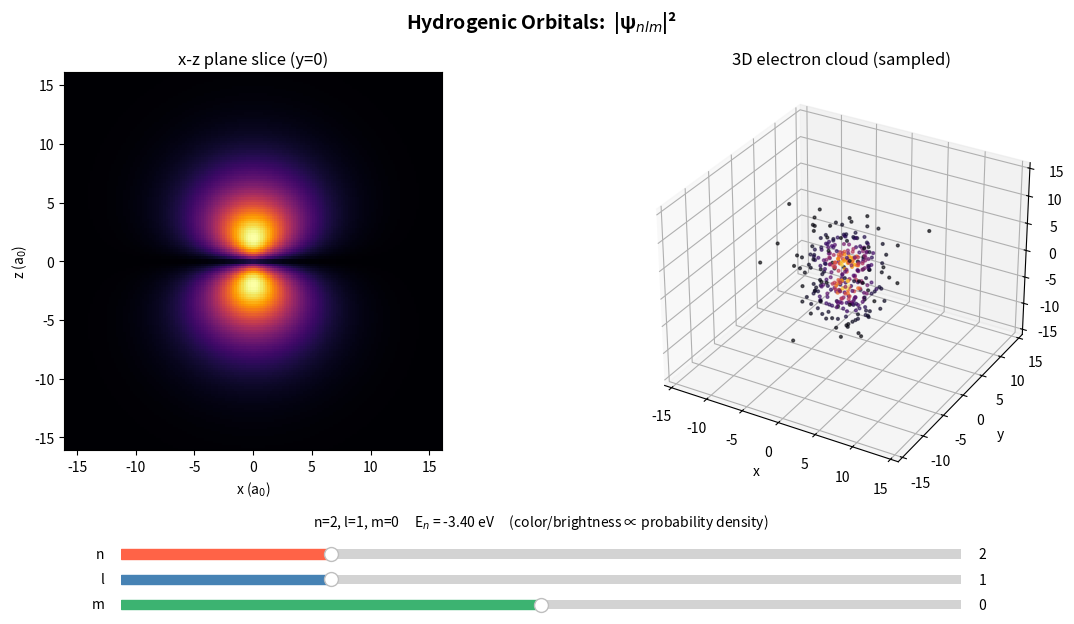

Source code (Python):
from math import factorial, pi

import numpy as np
import matplotlib.pyplot as plt
from matplotlib.widgets import Slider
from mpl_toolkits.mplot3d import Axes3D

rng = np.random.default_rng(0)


def assoc_legendre(l, m_abs, x):
    pmm = np.ones_like(x)
    if m_abs > 0:
        somx2 = np.sqrt((1.0 - x) * (1.0 + x))
        fact = 1.0
        for _ in range(m_abs):
            pmm = pmm * (-fact) * somx2
            fact += 2.0
    if l == m_abs:
        return pmm
    pmmp1 = x * (2 * m_abs + 1) * pmm
    if l == m_abs + 1:
        return pmmp1
    pll = pmmp1
    for ll in range(m_abs + 2, l + 1):
        pll = ((2 * ll - 1) * x * pmmp1 - (ll + m_abs - 1) * pmm) / (ll - m_abs)
        pmm, pmmp1 = pmmp1, pll
    return pll


def Ylm(l, m, theta, phi):
    m_abs = abs(m)
    x = np.cos(theta)
    P = assoc_legendre(l, m_abs, x)
    norm = np.sqrt((2 * l + 1) / (4 * pi) * factorial(l - m_abs) / factorial(l + m_abs))
    Y = norm * P * np.exp(1j * m_abs * phi)
    if m < 0:
        Y = ((-1) ** m_abs) * np.conjugate(Y)
    return Y


def real_orbital_angular(l, m, theta, phi):
    if m == 0:
        return Ylm(l, 0, theta, phi).real
    m_abs = abs(m)
    Yp = Ylm(l, m_abs, theta, phi)
    Yn = Ylm(l, -m_abs, theta, phi)
    if m > 0:
        return ((1 / np.sqrt(2)) * (Yn + ((-1) ** m_abs) * Yp)).real
    else:
        return ((1j / np.sqrt(2)) * (Yn - ((-1) ** m_abs) * Yp)).real


def gen_laguerre(k, alpha, x):
    if k == 0:
        return np.ones_like(x)
    Lkm1 = np.ones_like(x)
    Lk = 1.0 + alpha - x
    if k == 1:
        return Lk
    for kk in range(2, k + 1):
        Lkm2, Lkm1 = Lkm1, Lk
        Lk = ((2 * kk - 1 + alpha - x) * Lkm1 - (kk - 1 + alpha) * Lkm2) / kk
    return Lk

_trapz = getattr(np, "trapezoid", None) or np.trapz

def radial_wavefunction(n, l, r):
    rho = 2.0 * r / n
    poly = gen_laguerre(n - l - 1, 2 * l + 1, rho)
    R = np.exp(-rho / 2.0) * rho ** l * poly
    r_fine = np.linspace(1e-6, r_max_for(n), 4000)
    rho_f = 2.0 * r_fine / n
    R_fine = np.exp(-rho_f / 2.0) * rho_f ** l * gen_laguerre(n - l - 1, 2 * l + 1, rho_f)
    norm2 = _trapz((R_fine ** 2) * r_fine ** 2, r_fine)
    return R / np.sqrt(norm2)


def r_max_for(n):
    return max(8.0, 2.5 * n ** 2 + 6.0)

def probability_density(n, l, m, r, theta, phi):
    R = radial_wavefunction(n, l, r)
    Yr = real_orbital_angular(l, m, theta, phi)
    return (R ** 2) * (Yr ** 2)


fig = plt.figure(figsize=(12, 6.3))
fig.suptitle("Hydrogenic Orbitals:  |\u03c8$_{nlm}$|\u00b2", fontsize=14, fontweight="bold")

ax2d = fig.add_axes([0.06, 0.28, 0.40, 0.6])
ax2d.set_title("x-z plane slice")
ax2d.set_xlabel("x (a$_0$)")
ax2d.set_ylabel("z (a$_0$)")
ax2d.set_aspect("equal")

ax3d = fig.add_axes([0.53, 0.22, 0.44, 0.66], projection="3d")
ax3d.set_title("3D electron cloud (sampled)")

info_text = fig.text(0.5, 0.16, "", ha="center", fontsize=10)

state = {"n": 2, "l": 1, "m": 0}
mesh_holder = {"qm": None, "scatter": None}

ax_n = fig.add_axes([0.15, 0.10, 0.7, 0.03])
ax_l = fig.add_axes([0.15, 0.06, 0.7, 0.03])
ax_m = fig.add_axes([0.15, 0.02, 0.7, 0.03])

s_n = Slider(ax_n, "n", 1, 5, valinit=state["n"], valstep=1, color="tomato")
s_l = Slider(ax_l, "l", 0, 4, valinit=state["l"], valstep=1, color="steelblue")
s_m = Slider(ax_m, "m", -4, 4, valinit=state["m"], valstep=1, color="mediumseagreen")

_updating = {"flag": False}


def clamp_and_read():
    n = int(s_n.val)
    l = int(s_l.val)
    l = min(l, n - 1)
    l = max(l, 0)
    m = int(s_m.val)
    m = max(-l, min(l, m))
    _updating["flag"] = True
    s_l.set_val(l)
    s_m.set_val(m)
    _updating["flag"] = False
    return n, l, m


def redraw(_event=None):
    if _updating["flag"]:
        return
    n, l, m = clamp_and_read()
    state.update(n=n, l=l, m=m)

    rmax = r_max_for(n)

    N = 160
    xs = np.linspace(-rmax, rmax, N)
    ys_or_zs = np.linspace(-rmax, rmax, N)

    if m == 0:
        X, Z = np.meshgrid(xs, ys_or_zs)
        R = np.sqrt(X ** 2 + Z ** 2)
        R_safe = np.where(R < 1e-9, 1e-9, R)
        theta = np.arccos(np.clip(Z / R_safe, -1, 1))
        phi = np.where(X >= 0, 0.0, np.pi)
        plane_title, xlabel, ylabel = "x-z plane slice (y=0)", "x (a$_0$)", "z (a$_0$)"
        H, V = X, Z
    else:
        X, Y = np.meshgrid(xs, ys_or_zs)
        R = np.sqrt(X ** 2 + Y ** 2)
        R_safe = np.where(R < 1e-9, 1e-9, R)
        theta = np.full_like(R, np.pi / 2)
        phi = np.arctan2(Y, X)
        plane_title, xlabel, ylabel = "x-y plane slice (z=0)", "x (a$_0$)", "y (a$_0$)"
        H, V = X, Y

    dens = probability_density(n, l, m, R_safe, theta, phi)

    ax2d.cla()
    im = ax2d.pcolormesh(H, V, np.sqrt(dens), shading="auto", cmap="inferno")
    ax2d.set_title(plane_title)
    ax2d.set_xlabel(xlabel)
    ax2d.set_ylabel(ylabel)
    ax2d.set_aspect("equal")

    n_try = 60000
    pts = rng.uniform(-rmax, rmax, size=(n_try, 3))
    Rp = np.linalg.norm(pts, axis=1)
    Rp_safe = np.where(Rp < 1e-9, 1e-9, Rp)
    th = np.arccos(np.clip(pts[:, 2] / Rp_safe, -1, 1))
    ph = np.arctan2(pts[:, 1], pts[:, 0]) % (2 * np.pi)
    d = probability_density(n, l, m, Rp_safe, th, ph)
    d_max = d.max() if d.max() > 0 else 1.0
    keep = rng.uniform(0, 1, size=n_try) < (d / d_max)
    pts_keep = pts[keep][:3000]
    d_keep = d[keep][:3000]

    ax3d.cla()
    ax3d.scatter(pts_keep[:, 0], pts_keep[:, 1], pts_keep[:, 2],
                 c=d_keep, cmap="inferno", s=4, alpha=0.6)
    ax3d.set_xlim(-rmax, rmax)
    ax3d.set_ylim(-rmax, rmax)
    ax3d.set_zlim(-rmax, rmax)
    ax3d.set_xlabel("x")
    ax3d.set_ylabel("y")
    ax3d.set_zlabel("z")
    ax3d.set_title("3D electron cloud (sampled)")

    E_n = -13.6 / n ** 2
    info_text.set_text(f"n={n}, l={l}, m={m}     E$_n$ = {E_n:.2f} eV     "
                        f"(color/brightness \u221d probability density)")

    fig.canvas.draw_idle()


s_n.on_changed(redraw)
s_l.on_changed(redraw)
s_m.on_changed(redraw)

redraw()
plt.show()
